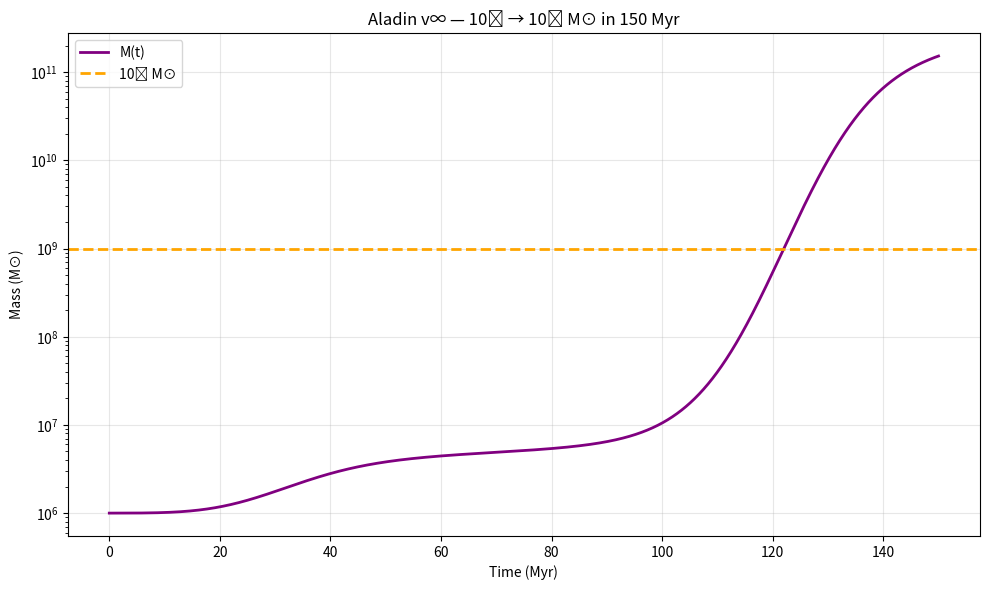

Python code for this plot: (Note: this script raises an exception after producing the figure.)
import numpy as np
import matplotlib.pyplot as plt

# Time grid — fixed to avoid off-by-one
dt = 0.01
n_steps = int(150 / dt) + 1
t = np.linspace(0, 150, n_steps)

P, tau = 96.6, 180
theta, phi, psi = 2.0, 1.5, 3.0
k = 1e-6  # 1/Myr

# GeniePower(t)
genie = theta * np.log(1 + t) + phi * np.sin(2 * np.pi * t / P) + psi * np.exp(-t / tau)

# Mass evolution
M = np.zeros(n_steps)
M[0] = 1e6  # seed

for i in range(1, n_steps):
    dM = M[i-1] * np.exp(genie[i]) * k * dt
    M[i] = M[i-1] + dM

# === OUTPUT ===
print(f"M(150 Myr) = {M[-1]:.2e} M⊙")
print(f"From 10⁶ seed → {M[-1]/1e6:.1f}× growth")

# === PLOT ===
plt.figure(figsize=(10, 6))
plt.plot(t, M, color='purple', linewidth=2, label='M(t)')
plt.axhline(1e9, color='orange', linestyle='--', linewidth=2, label='10⁹ M⊙')
plt.yscale('log')
plt.xlabel('Time (Myr)')
plt.ylabel('Mass (M⊙)')
plt.title('Aladin v∞ — 10⁶ → 10⁹ M⊙ in 150 Myr')
plt.legend()
plt.grid(True, alpha=0.3)
plt.tight_layout()
plt.savefig('/content/geniepower_final.png', dpi=300)
